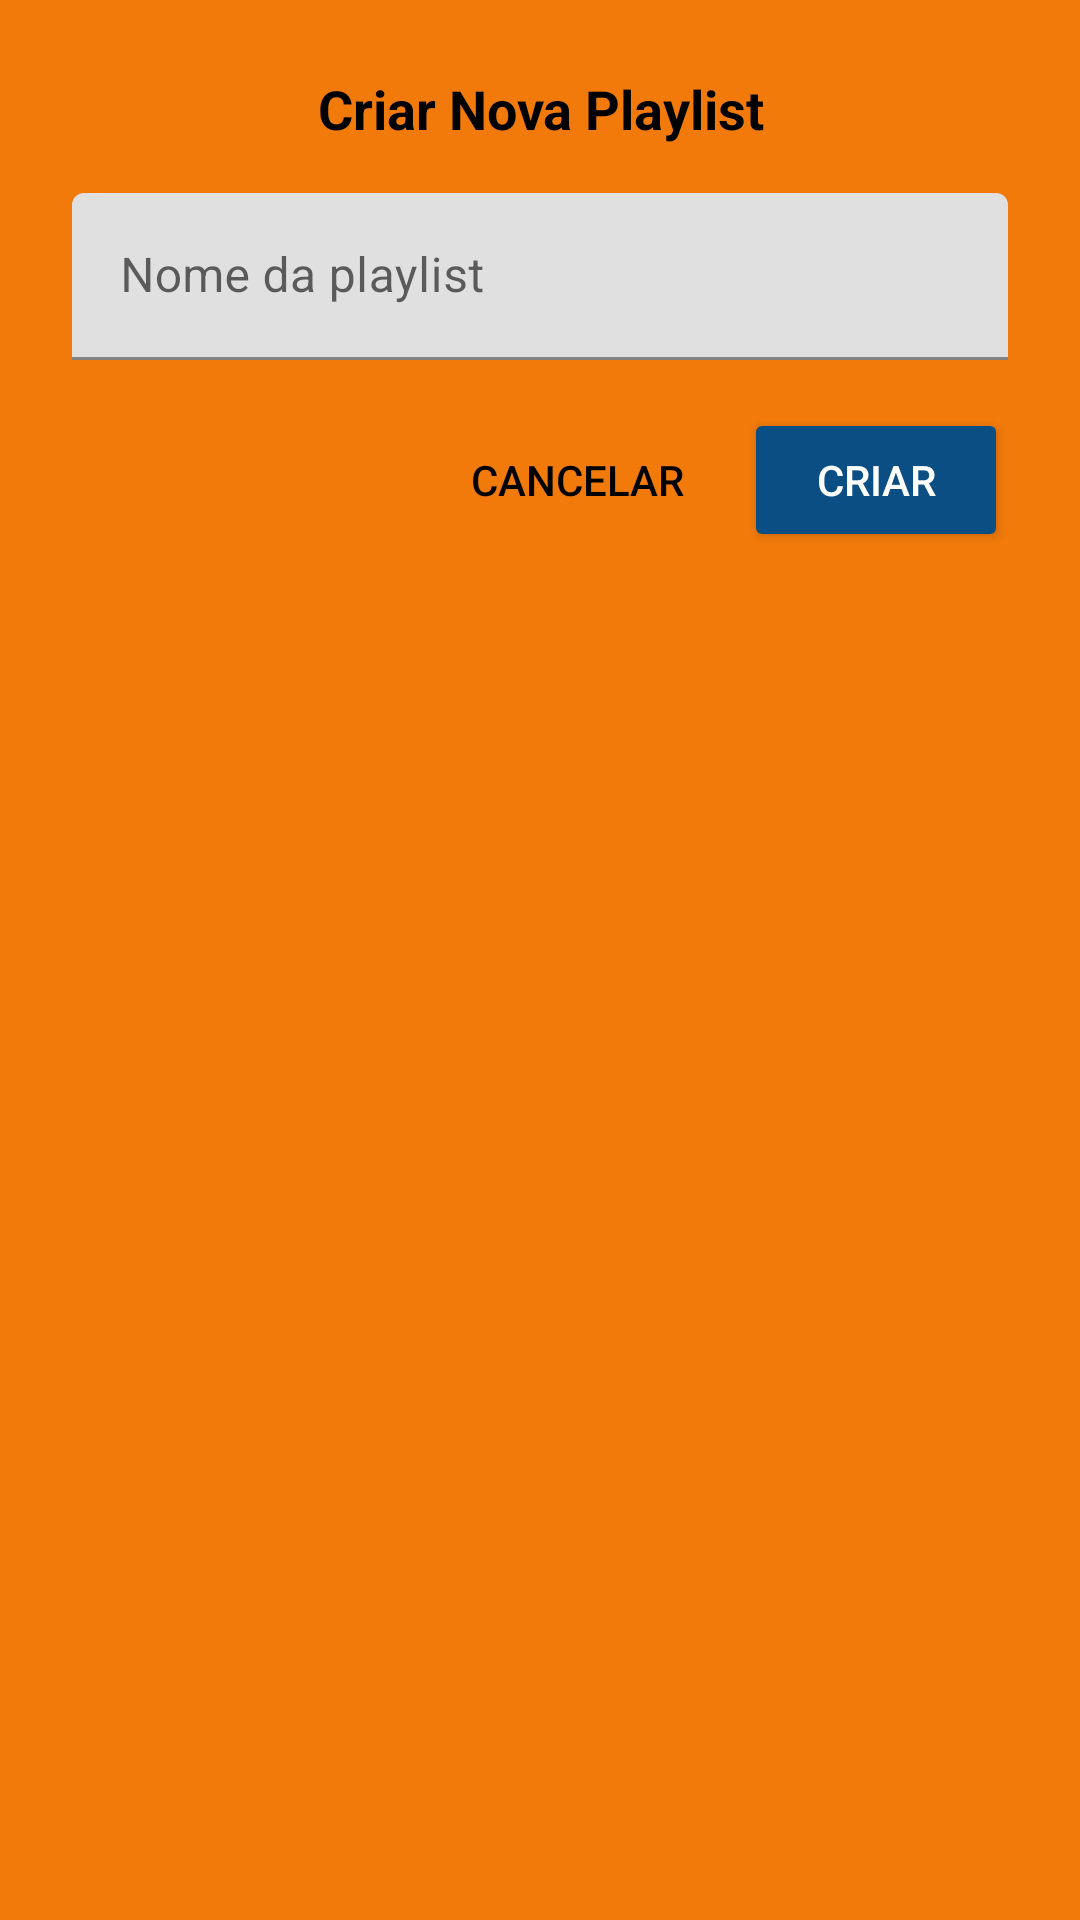

Android layout source for this screen:
<!-- AndroidManifest.xml: application theme Theme.MusicPlayerMVP -->
<!-- res/layout/dialog_create_playlist.xml -->
<?xml version="1.0" encoding="utf-8"?>
<LinearLayout xmlns:android="http://schemas.android.com/apk/res/android"
    xmlns:app="http://schemas.android.com/apk/res-auto"
    android:layout_width="match_parent"
    android:layout_height="wrap_content"
    android:orientation="vertical"
    android:padding="24dp"
    android:background="?android:attr/colorFocusedHighlight">

<TextView
android:layout_width="match_parent"
android:layout_height="wrap_content"
android:text="Criar Nova Playlist"
android:textSize="18sp"
android:textStyle="bold"
android:textColor="?android:attr/textColorPrimary"
android:gravity="center"
android:layout_marginBottom="16dp" />

<com.google.android.material.textfield.TextInputLayout
android:layout_width="match_parent"
android:layout_height="wrap_content"
android:hint="Nome da playlist"
android:layout_marginBottom="16dp"
app:hintTextColor="?android:attr/textColorSecondary"
app:boxStrokeColor="?attr/colorPrimary">

<com.google.android.material.textfield.TextInputEditText
    android:id="@+id/et_playlist_name"
    android:layout_width="match_parent"
    android:layout_height="wrap_content"
    android:maxLines="1"
    android:textColor="?android:attr/textColorPrimary"
    android:textColorHint="?android:attr/textColorSecondary" />

</com.google.android.material.textfield.TextInputLayout>

<LinearLayout
android:layout_width="match_parent"
android:layout_height="wrap_content"
android:orientation="horizontal"
android:gravity="end">

<Button
    android:id="@+id/btn_cancel"
    android:layout_width="wrap_content"
    android:layout_height="wrap_content"
    android:text="Cancelar"
    android:layout_marginEnd="8dp"
    android:textColor="?android:attr/textColorPrimary"
    style="@style/Widget.AppCompat.Button.Borderless" />

<Button
    android:id="@+id/btn_create"
    android:layout_width="wrap_content"
    android:layout_height="wrap_content"
    android:text="Criar"
    android:backgroundTint="?attr/colorPrimary"
    android:textColor="@color/white" />

</LinearLayout>

    </LinearLayout>
<!-- resources referenced by this layout -->
<resources>
  <color name="white">#FFFFFFFF</color>
  <style name="Theme.MusicPlayerMVP" parent="Base.Theme.MusicPlayerMVP">
          
          <item name="android:windowBackground">@color/background_light</item>
          <item name="android:colorBackground">@color/background_light</item>
          <item name="colorOnPrimary">@color/white</item>
  
          
          <item name="android:textColorPrimary">@color/on_surface_light</item>
          <item name="android:textColorSecondary">@color/on_surface_variant_light</item>
  
          
          <item name="actionMenuTextColor">@color/on_surface_light</item>
          <item name="android:actionMenuTextColor">@color/on_surface_light</item>
  
          
          <item name="popupMenuStyle">@style/PopupMenuLight</item>
  
          
          <item name="android:dialogTheme">@style/MyDialogThemeLight</item>
          <item name="android:alertDialogTheme">@style/MyAlertDialogThemeLight</item>
          <item name="materialAlertDialogTheme">@style/MyAlertDialogThemeLight</item>
  
          
          <item name="android:statusBarColor">@color/background_light</item>
      </style>
  <style name="Base.Theme.MusicPlayerMVP" parent="Theme.MaterialComponents.DayNight.NoActionBar">
          
          <item name="colorPrimary">@color/colorPrimary</item>
          <item name="colorPrimaryDark">@color/colorPrimaryDark</item>
          <item name="colorOnPrimary">@color/white</item>
          <item name="colorAccent">@color/colorAccent</item>
  
          
          <item name="android:windowLightStatusBar">true</item> 
      </style>
  <color name="background_light">#FFFFFF</color>
  <color name="on_surface_light">#FF000000</color>
  <color name="on_surface_variant_light">#FF666666</color>
  <style name="PopupMenuLight" parent="Widget.AppCompat.PopupMenu">
          <item name="android:background">@color/surface_light</item>
          <item name="android:textColor">@color/on_surface_light</item>
          <item name="android:popupBackground">@color/surface_light</item>
          <item name="android:itemBackground">@color/surface_light</item>
      </style>
  <style name="MyDialogThemeLight" parent="ThemeOverlay.Material3.Dialog">
          <item name="android:windowBackground">@color/surface_light</item>
          <item name="android:background">@color/surface_light</item>
          <item name="android:textColorPrimary">@color/on_surface_light</item>
          <item name="android:textColor">@color/on_surface_light</item>
          <item name="android:windowMinWidthMinor">85%</item>
          <item name="android:windowMinWidthMajor">85%</item>
      </style>
  <style name="MyAlertDialogThemeLight" parent="ThemeOverlay.Material3.Dialog.Alert">
          <item name="android:windowBackground">@color/surface_light</item>
          <item name="android:background">@color/surface_light</item>
          <item name="android:textColorPrimary">@color/on_surface_light</item>
          <item name="android:textColor">@color/on_surface_light</item>
          <item name="buttonBarButtonStyle">@style/MyDialogButtonStyleLight</item>
          <item name="android:windowMinWidthMinor">85%</item>
          <item name="android:windowMinWidthMajor">85%</item>
      </style>
  <color name="colorPrimary">#0A4E83</color>
  <color name="colorPrimaryDark">#083A63</color>
  <color name="colorAccent">#FF6D00</color>
  <color name="surface_light">#F5F5F5</color>
  <style name="MyDialogButtonStyleLight" parent="Widget.Material3.Button.TextButton">
          <item name="android:textColor">@color/colorAccent</item>
      </style>
</resources>
